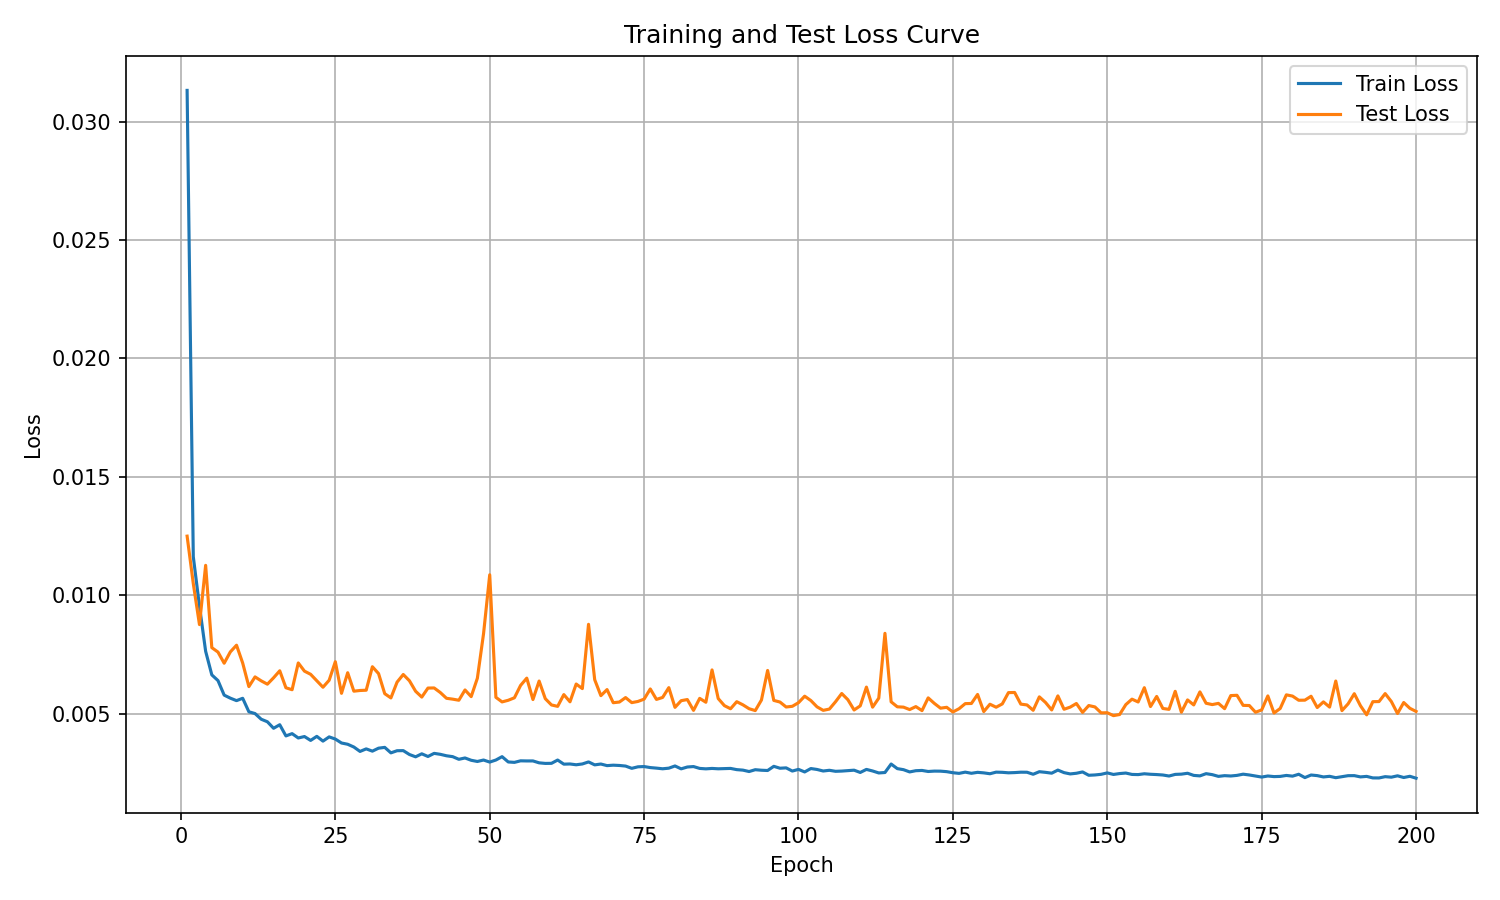

Data behind this chart, as committed beside it:
epoch, train_loss, test_loss
1, 0.03132, 0.0125
2, 0.01163, 0.01049
3, 0.009543, 0.008764
4, 0.007638, 0.01127
5, 0.006641, 0.007791
6, 0.006399, 0.007603
7, 0.005786, 0.007133
8, 0.005658, 0.007611
9, 0.005553, 0.007894
10, 0.005652, 0.007139
11, 0.005083, 0.006145
12, 0.005007, 0.006555
13, 0.004768, 0.006388
14, 0.004661, 0.006248
15, 0.004387, 0.006518
16, 0.004536, 0.006814
17, 0.004064, 0.006097
18, 0.00416, 0.006015
19, 0.003977, 0.007145
20, 0.004038, 0.006799
21, 0.003874, 0.006665
22, 0.004045, 0.006395
23, 0.003844, 0.00612
24, 0.004023, 0.006414
25, 0.003931, 0.007197
26, 0.003765, 0.005862
27, 0.003712, 0.006732
28, 0.003595, 0.005953
29, 0.003409, 0.005982
30, 0.003517, 0.005993
31, 0.003421, 0.006985
32, 0.003546, 0.006696
33, 0.00358, 0.005848
34, 0.003349, 0.005668
35, 0.003439, 0.006335
36, 0.003443, 0.006657
37, 0.003279, 0.006393
38, 0.003181, 0.005949
39, 0.003308, 0.005704
40, 0.003196, 0.006084
41, 0.003327, 0.006089
42, 0.003287, 0.005896
43, 0.003225, 0.005653
44, 0.003188, 0.005616
45, 0.003077, 0.00557
46, 0.003133, 0.006004
47, 0.003035, 0.005723
48, 0.002985, 0.006499
49, 0.003046, 0.008377
50, 0.00296, 0.01087
51, 0.003046, 0.005693
52, 0.003188, 0.0055
53, 0.002964, 0.005569
54, 0.002947, 0.005674
55, 0.003012, 0.006196
56, 0.003007, 0.006503
57, 0.003008, 0.0056
58, 0.002928, 0.006381
59, 0.002903, 0.005636
60, 0.002907, 0.005371
... 140 more rows
